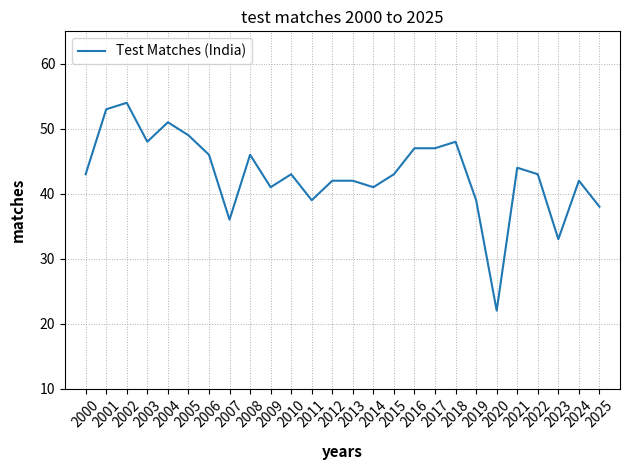

Generate this figure with matplotlib:
#Create a line chart to display the number of Test matches played each year in men's cricket from 2000 to 2025. 
import matplotlib.pyplot as plt
import numpy as np
years = list(range(2000,2026))
matches = [
    43, 53, 54, 48, 51, 49, 46, 36, 46, 41, 
    43, 39, 42, 42, 41, 43, 47, 47, 48, 39, 
    22, 44, 43, 33, 42, 38
]


plt.title('test matches 2000 to 2025')
plt.xlabel('years',fontsize='11',fontweight='bold',labelpad=10)
plt.ylabel('matches',fontsize='11',fontweight='bold',labelpad=10)

plt.grid(which='both',linestyle='dotted',linewidth=0.7)
plt.plot(years, matches, label='Test Matches (India)')
plt.legend(loc='upper left')

plt.xlim(left=1999,right=2026)
plt.ylim(bottom=10,top=65)

plt.yticks(np.arange(10,65,10))
plt.xticks(years,rotation=45)
plt.tight_layout()
plt.show()
